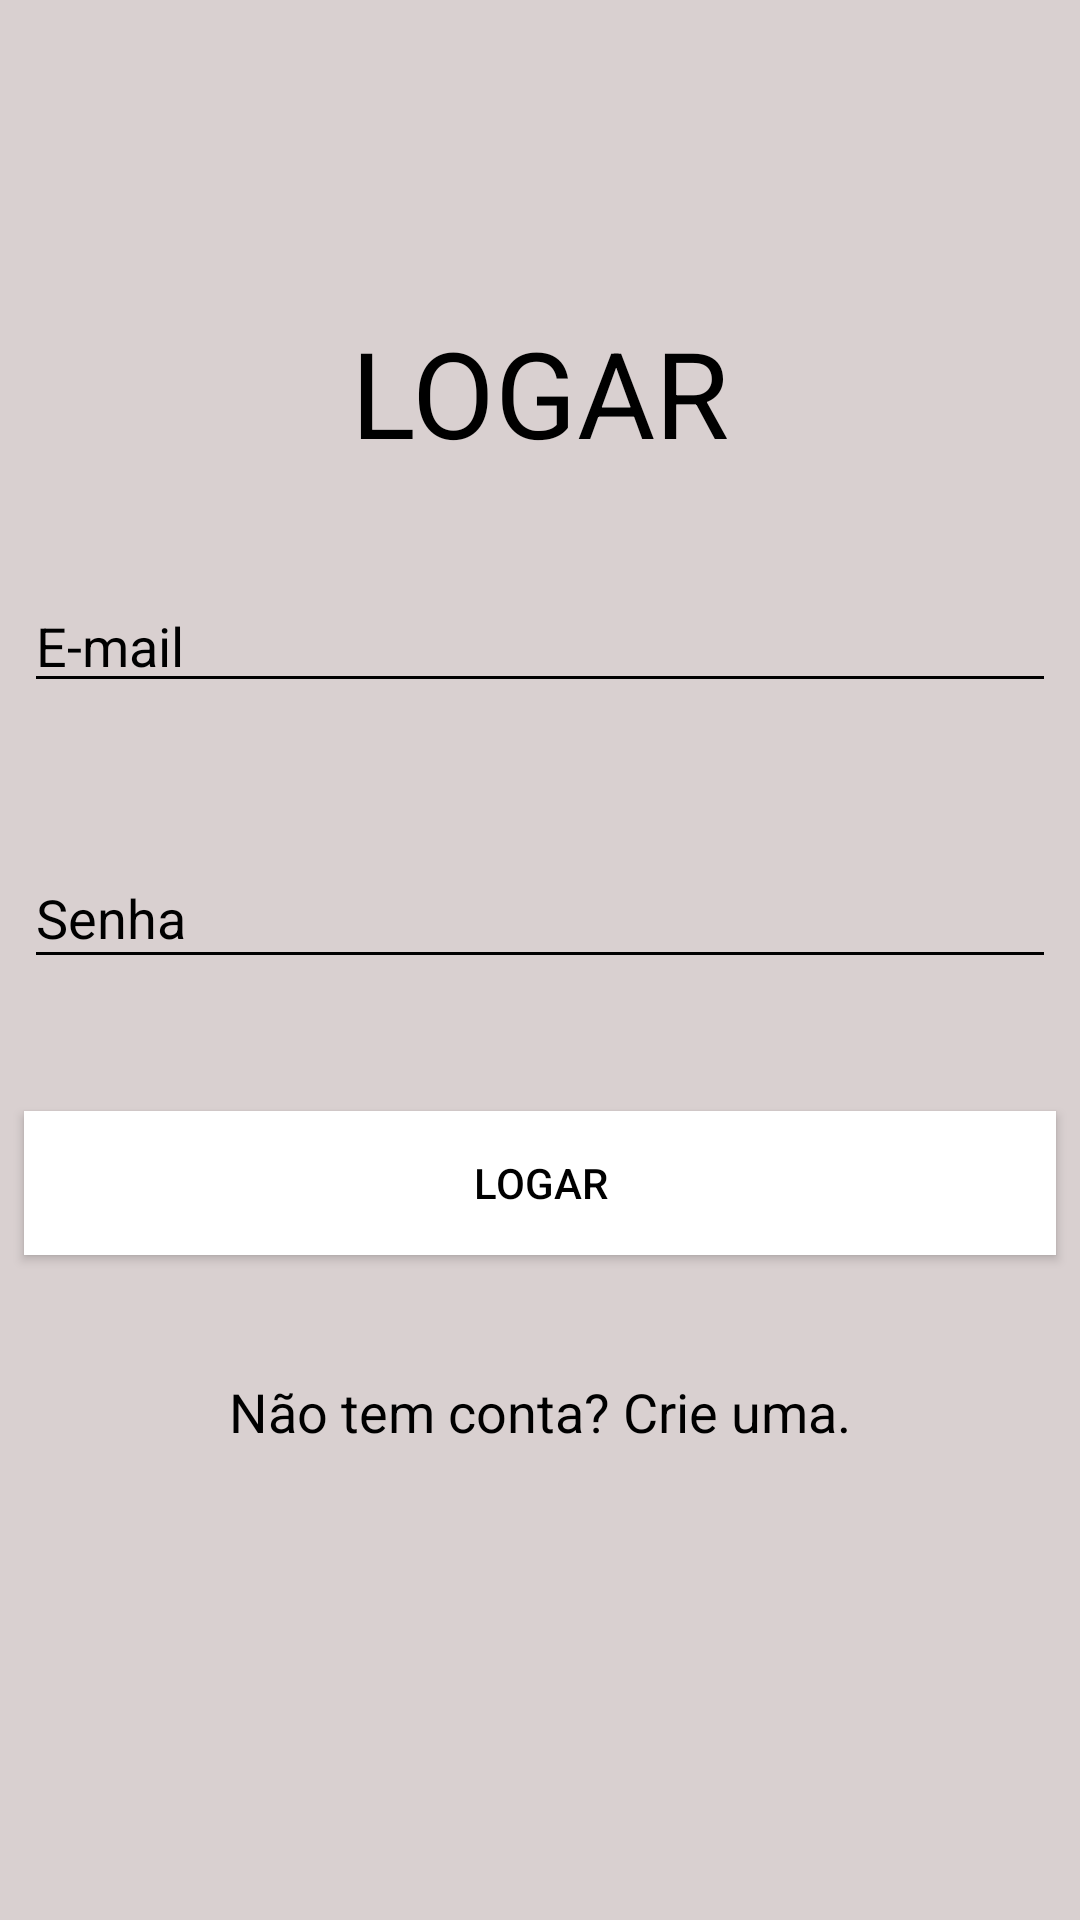

Produce the Android XML layout that renders to this screen, including the resource entries it uses.
<!-- AndroidManifest.xml: application theme AppTheme -->
<!-- res/layout/activity_tela_login.xml -->
<?xml version="1.0" encoding="utf-8"?>
<ScrollView
    xmlns:android="http://schemas.android.com/apk/res/android"
    xmlns:app="http://schemas.android.com/apk/res-auto"
    xmlns:tools="http://schemas.android.com/tools"
    android:layout_height="match_parent"
    android:layout_width="match_parent"
    android:fillViewport="true">

    <android.support.constraint.ConstraintLayout
        android:layout_width="match_parent"
        android:layout_height="match_parent"
        android:background="#d9d0d0"
        android:paddingBottom="10dp">

        <TextView
            android:id="@+id/textView2"
            android:layout_width="wrap_content"
            android:layout_height="wrap_content"
            android:layout_marginEnd="8dp"
            android:layout_marginStart="8dp"
            android:layout_marginTop="104dp"
            android:text="LOGAR"
            android:textColor="@android:color/black"
            android:textSize="40sp"
            app:layout_constraintEnd_toEndOf="parent"
            app:layout_constraintStart_toStartOf="parent"
            app:layout_constraintTop_toTopOf="parent" />

        <EditText
            android:id="@+id/edit_email_logar"
            android:layout_width="0dp"
            android:layout_height="41dp"
            android:layout_marginEnd="8dp"
            android:layout_marginStart="8dp"
            android:layout_marginTop="36dp"
            android:ems="10"
            android:hint="E-mail"
            android:inputType="textEmailAddress"
            android:textColor="@android:color/black"
            android:textColorHint="@android:color/black"
            app:layout_constraintEnd_toEndOf="parent"
            app:layout_constraintHorizontal_bias="0.0"
            app:layout_constraintStart_toStartOf="parent"
            app:layout_constraintTop_toBottomOf="@+id/textView2" />

        <EditText
            android:id="@+id/edit_senha_logar"
            android:layout_width="0dp"
            android:layout_height="44dp"
            android:layout_marginEnd="8dp"
            android:layout_marginStart="8dp"
            android:layout_marginTop="48dp"
            android:ems="10"
            android:hint="Senha"
            android:inputType="textPassword"
            android:textColor="@android:color/black"
            android:textColorHint="@android:color/black"
            app:layout_constraintEnd_toEndOf="parent"
            app:layout_constraintHorizontal_bias="0.503"
            app:layout_constraintStart_toStartOf="parent"
            app:layout_constraintTop_toBottomOf="@+id/edit_email_logar" />

        <Button
            android:id="@+id/btn_logar"
            android:layout_width="0dp"
            android:layout_height="wrap_content"
            android:layout_marginEnd="8dp"
            android:layout_marginStart="8dp"
            android:layout_marginTop="44dp"
            android:background="@android:color/background_light"
            android:text="LOGAR"
            android:textColor="@android:color/black"
            app:layout_constraintEnd_toEndOf="parent"
            app:layout_constraintHorizontal_bias="0.0"
            app:layout_constraintStart_toStartOf="parent"
            app:layout_constraintTop_toBottomOf="@+id/edit_senha_logar" />

        <TextView
            android:id="@+id/txt_link_cadastrar"
            android:layout_width="wrap_content"
            android:layout_height="28dp"
            android:layout_marginEnd="8dp"
            android:layout_marginStart="8dp"
            android:layout_marginTop="40dp"
            android:text="Não tem conta? Crie uma."
            android:textColor="@android:color/black"
            android:textSize="18sp"
            app:layout_constraintEnd_toEndOf="parent"
            app:layout_constraintStart_toStartOf="parent"
            app:layout_constraintTop_toBottomOf="@+id/btn_logar" />
    </android.support.constraint.ConstraintLayout>

</ScrollView>
<!-- resources referenced by this layout -->
<resources>
  <style name="AppTheme" parent="Theme.AppCompat.NoActionBar">
          
          <item name="colorPrimaryDark">@color/colorPrimaryDark</item>
          <item name="colorAccent">@color/colorAccent</item>
          <item name="android:windowBackground">@android:color/white</item>
          <item name="android:textColorSecondary">@android:color/black</item>
      </style>
  <color name="colorPrimaryDark">#121010</color>
  <color name="colorAccent">#fcf9f9</color>
</resources>
